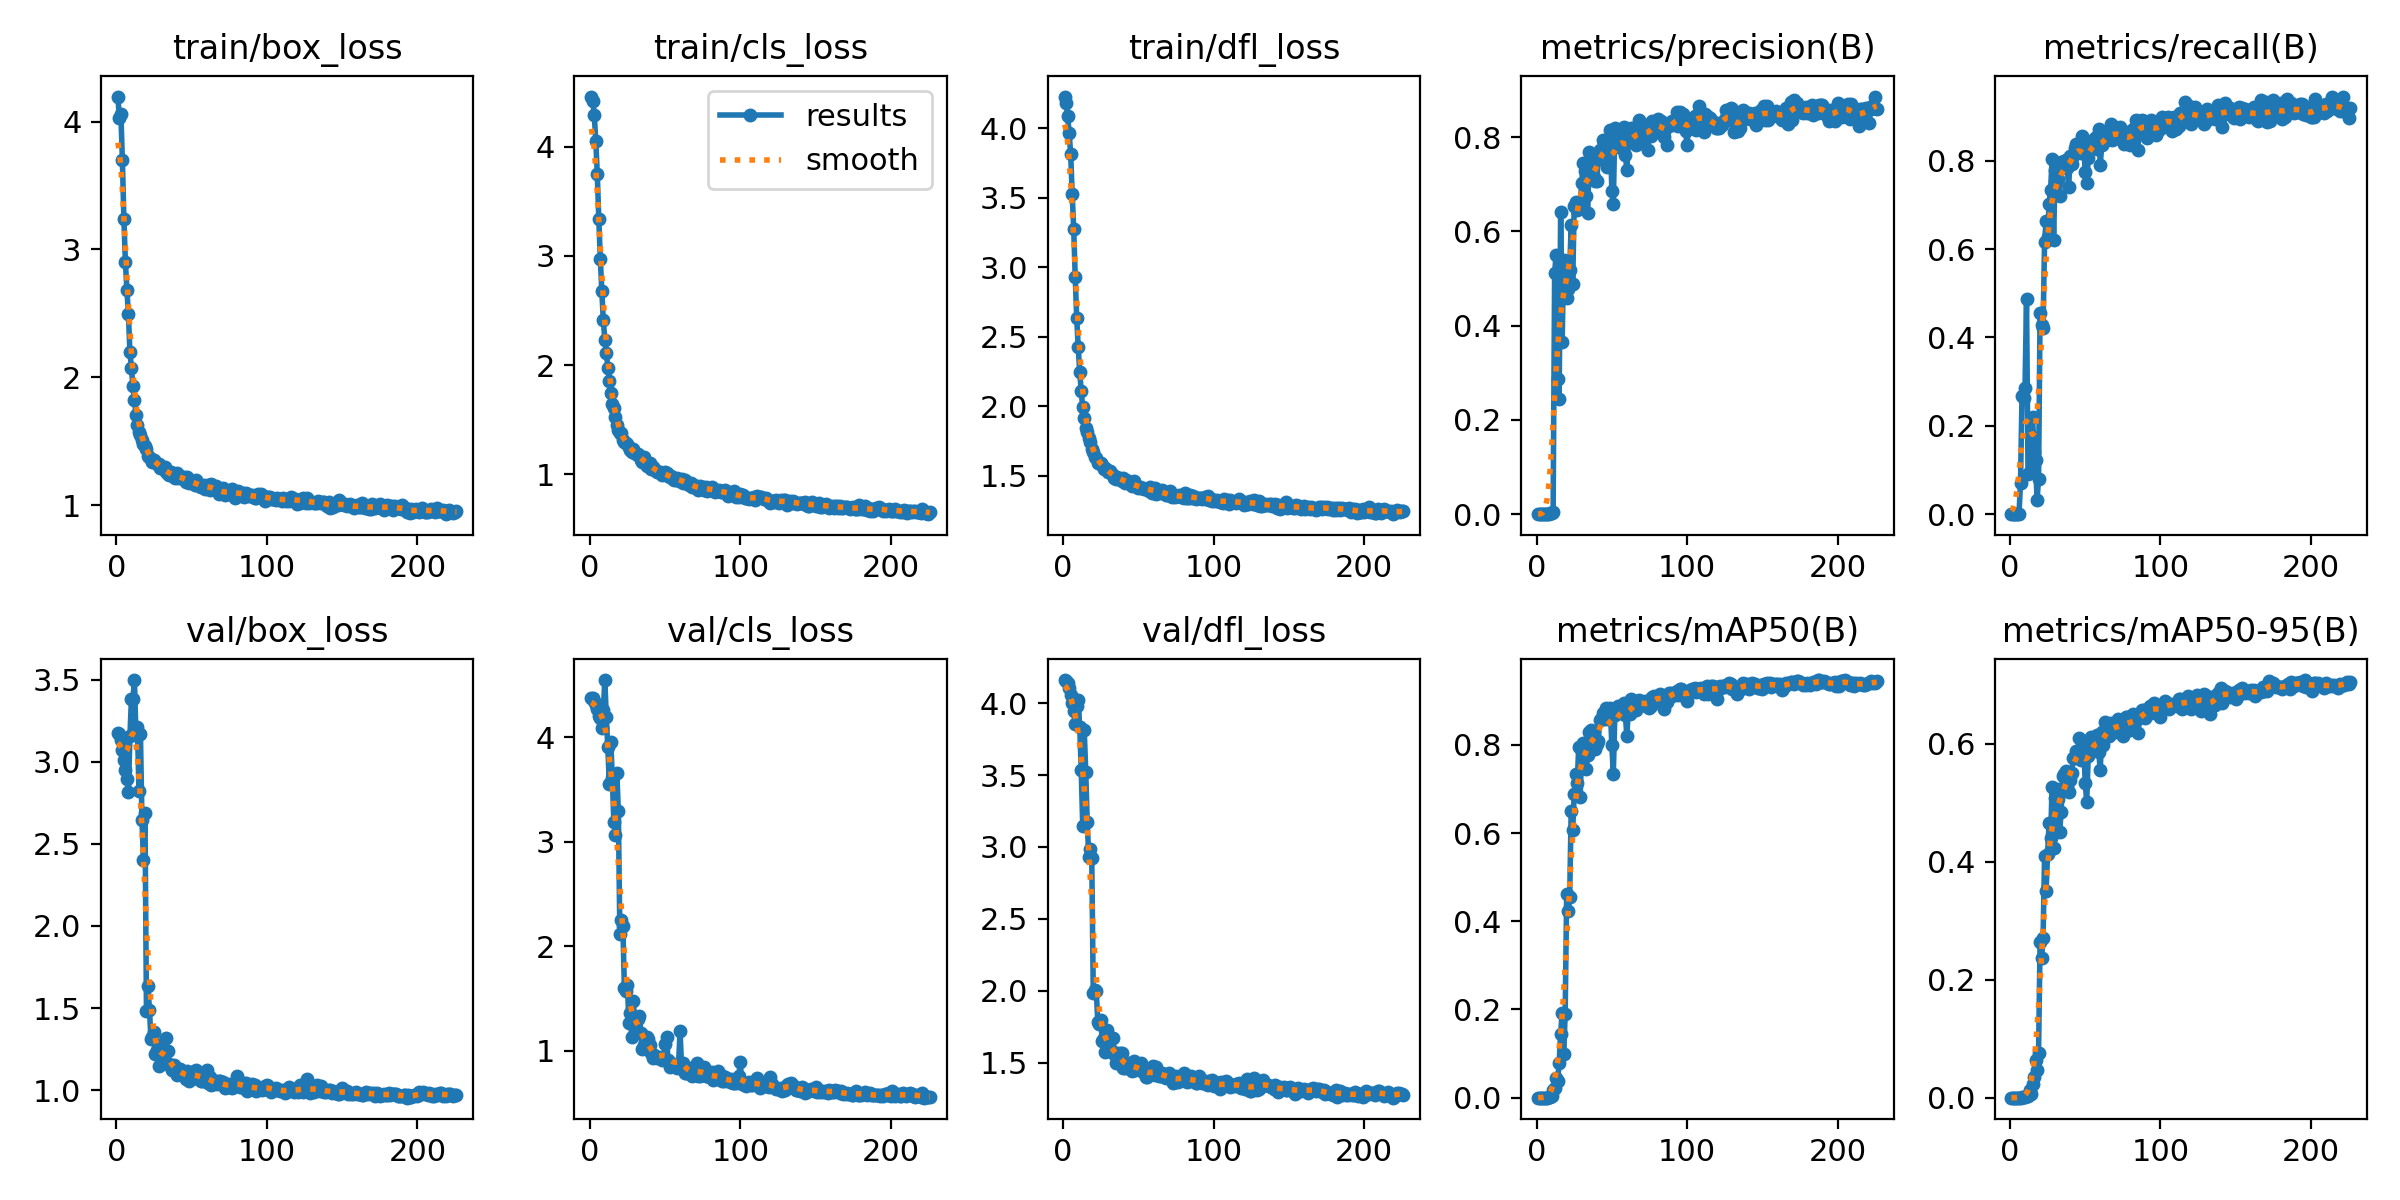

The file beside this chart, header and first rows:
epoch, train/box_loss, train/cls_loss, train/dfl_loss, metrics/precision(B), metrics/recall(B), metrics/mAP50(B), metrics/mAP50-95(B), val/box_loss, val/cls_loss, val/dfl_loss, lr/pg0, lr/pg1, lr/pg2
1, 4.197, 4.462, 4.227, 0, 0, 0, 0, 3.175, 4.375, 4.161, 5.712e-05, 5.712e-05, 5.712e-05
2, 4.031, 4.422, 4.178, 0, 0, 0, 0, 3.169, 4.37, 4.156, 0.000121, 0.000121, 0.000121
3, 4.059, 4.288, 4.085, 0, 0, 0, 0, 3.133, 4.347, 4.139, 0.0001844, 0.0001844, 0.0001844
4, 3.698, 4.056, 3.965, 0, 0, 0, 0, 3.073, 4.311, 4.107, 0.0002474, 0.0002474, 0.0002474
5, 3.237, 3.748, 3.811, 0, 0, 0, 0, 3.01, 4.271, 4.058, 0.00031, 0.00031, 0.00031
6, 2.901, 3.338, 3.528, 0, 0, 0, 0, 2.951, 4.205, 4.004, 0.0003722, 0.0003722, 0.0003722
7, 2.685, 2.976, 3.276, 0.00046, 0.07097, 0.0003, 6e-05, 2.893, 4.183, 3.943, 0.0004339, 0.0004339, 0.0004339
8, 2.493, 2.679, 2.932, 0.00141, 0.2672, 0.00161, 0.00032, 2.815, 4.089, 3.853, 0.0004952, 0.0004952, 0.0004952
9, 2.198, 2.41, 2.635, 0.00197, 0.2629, 0.00209, 0.00043, 3.155, 4.257, 3.979, 0.0005561, 0.0005561, 0.0005561
10, 2.073, 2.233, 2.425, 0.00203, 0.2852, 0.00389, 0.00064, 3.381, 4.546, 4.019, 0.0006166, 0.0006166, 0.0006166
11, 1.929, 2.108, 2.247, 0.00357, 0.4865, 0.01822, 0.00338, 3.382, 4.188, 3.833, 0.0006766, 0.0006766, 0.0006766
12, 1.823, 1.973, 2.108, 0.5121, 0.09098, 0.02135, 0.00342, 3.498, 3.905, 3.534, 0.0006881, 0.0006881, 0.0006881
13, 1.708, 1.857, 1.992, 0.5501, 0.09654, 0.04513, 0.01372, 3.161, 3.55, 3.145, 0.0006857, 0.0006857, 0.0006857
14, 1.629, 1.741, 1.915, 0.2859, 0.1776, 0.0389, 0.00654, 3.21, 3.95, 3.814, 0.0006834, 0.0006834, 0.0006834
15, 1.568, 1.64, 1.841, 0.2449, 0.2193, 0.07862, 0.02311, 2.822, 3.605, 3.524, 0.000681, 0.000681, 0.000681
16, 1.546, 1.605, 1.813, 0.6416, 0.1414, 0.1444, 0.03504, 3.168, 3.188, 3.17, 0.0006787, 0.0006787, 0.0006787
17, 1.511, 1.526, 1.773, 0.3648, 0.1226, 0.1931, 0.06383, 2.646, 3.067, 2.933, 0.0006763, 0.0006763, 0.0006763
18, 1.474, 1.453, 1.743, 0.5402, 0.03196, 0.09803, 0.04624, 2.401, 3.655, 2.983, 0.0006739, 0.0006739, 0.0006739
19, 1.466, 1.407, 1.69, 0.5165, 0.0793, 0.189, 0.07631, 2.69, 3.289, 2.921, 0.0006716, 0.0006716, 0.0006716
20, 1.439, 1.372, 1.67, 0.4585, 0.4549, 0.4608, 0.263, 1.48, 2.118, 1.985, 0.0006692, 0.0006692, 0.0006692
21, 1.384, 1.376, 1.635, 0.4771, 0.4289, 0.423, 0.2365, 1.632, 2.25, 2.006, 0.0006669, 0.0006669, 0.0006669
22, 1.373, 1.316, 1.629, 0.5183, 0.422, 0.4546, 0.2711, 1.488, 2.197, 1.998, 0.0006645, 0.0006645, 0.0006645
23, 1.358, 1.293, 1.593, 0.6131, 0.6171, 0.6509, 0.4089, 1.309, 1.6, 1.785, 0.0006622, 0.0006622, 0.0006622
24, 1.338, 1.285, 1.589, 0.4875, 0.6629, 0.6064, 0.3499, 1.322, 1.575, 1.769, 0.0006598, 0.0006598, 0.0006598
25, 1.349, 1.278, 1.589, 0.654, 0.6272, 0.6878, 0.4137, 1.355, 1.633, 1.798, 0.0006574, 0.0006574, 0.0006574
26, 1.341, 1.247, 1.574, 0.6624, 0.703, 0.7349, 0.4655, 1.219, 1.269, 1.65, 0.0006551, 0.0006551, 0.0006551
27, 1.319, 1.224, 1.55, 0.6459, 0.7347, 0.7132, 0.4399, 1.245, 1.357, 1.671, 0.0006527, 0.0006527, 0.0006527
28, 1.317, 1.199, 1.555, 0.6601, 0.8036, 0.7954, 0.5273, 1.144, 1.131, 1.576, 0.0006504, 0.0006504, 0.0006504
29, 1.293, 1.225, 1.544, 0.6621, 0.6202, 0.6814, 0.423, 1.272, 1.476, 1.728, 0.000648, 0.000648, 0.000648
30, 1.292, 1.191, 1.528, 0.7019, 0.7793, 0.7951, 0.5072, 1.201, 1.207, 1.634, 0.0006457, 0.0006457, 0.0006457
31, 1.291, 1.18, 1.535, 0.7463, 0.7536, 0.8045, 0.5239, 1.172, 1.317, 1.591, 0.0006433, 0.0006433, 0.0006433
32, 1.295, 1.185, 1.516, 0.7288, 0.7587, 0.788, 0.5063, 1.233, 1.306, 1.588, 0.000641, 0.000641, 0.000641
33, 1.255, 1.165, 1.506, 0.6755, 0.7213, 0.7446, 0.4497, 1.317, 1.333, 1.669, 0.0006386, 0.0006386, 0.0006386
34, 1.245, 1.126, 1.486, 0.6399, 0.7966, 0.7769, 0.4849, 1.239, 1.17, 1.562, 0.0006362, 0.0006362, 0.0006362
35, 1.232, 1.111, 1.478, 0.7694, 0.786, 0.8302, 0.5445, 1.157, 1.018, 1.497, 0.0006339, 0.0006339, 0.0006339
36, 1.26, 1.152, 1.49, 0.7339, 0.8003, 0.8336, 0.5479, 1.139, 1.06, 1.564, 0.0006315, 0.0006315, 0.0006315
37, 1.24, 1.104, 1.479, 0.7338, 0.8013, 0.8225, 0.5529, 1.124, 1.049, 1.519, 0.0006292, 0.0006292, 0.0006292
38, 1.222, 1.076, 1.476, 0.7151, 0.7826, 0.8132, 0.5277, 1.152, 1.129, 1.567, 0.0006268, 0.0006268, 0.0006268
39, 1.215, 1.104, 1.46, 0.7066, 0.7402, 0.7908, 0.5173, 1.14, 1.117, 1.567, 0.0006245, 0.0006245, 0.0006245
40, 1.247, 1.097, 1.484, 0.7081, 0.8113, 0.8016, 0.5389, 1.093, 1.058, 1.459, 0.0006221, 0.0006221, 0.0006221
41, 1.21, 1.044, 1.45, 0.7531, 0.7938, 0.8097, 0.55, 1.096, 0.9808, 1.46, 0.0006197, 0.0006197, 0.0006197
42, 1.23, 1.065, 1.467, 0.7722, 0.8117, 0.8556, 0.575, 1.131, 0.933, 1.481, 0.0006174, 0.0006174, 0.0006174
43, 1.214, 1.045, 1.459, 0.7536, 0.83, 0.8596, 0.5758, 1.119, 0.9557, 1.496, 0.000615, 0.000615, 0.000615
44, 1.214, 1.024, 1.446, 0.7938, 0.8378, 0.873, 0.5883, 1.101, 0.9375, 1.468, 0.0006127, 0.0006127, 0.0006127
45, 1.219, 1.023, 1.437, 0.7876, 0.8192, 0.8595, 0.5823, 1.107, 0.9304, 1.496, 0.0006103, 0.0006103, 0.0006103
46, 1.183, 1.019, 1.427, 0.7903, 0.8362, 0.8846, 0.6095, 1.067, 0.9437, 1.44, 0.000608, 0.000608, 0.000608
47, 1.216, 1.019, 1.46, 0.7364, 0.8177, 0.8594, 0.5726, 1.116, 0.9312, 1.51, 0.0006056, 0.0006056, 0.0006056
48, 1.174, 0.99, 1.433, 0.7855, 0.8563, 0.8745, 0.6051, 1.055, 0.9079, 1.449, 0.0006033, 0.0006033, 0.0006033
49, 1.188, 0.9982, 1.426, 0.8162, 0.8328, 0.883, 0.5996, 1.067, 0.9175, 1.453, 0.0006009, 0.0006009, 0.0006009
50, 1.183, 1.018, 1.412, 0.6865, 0.775, 0.7997, 0.5335, 1.112, 1.066, 1.478, 0.0005985, 0.0005985, 0.0005985
51, 1.177, 1.012, 1.419, 0.6579, 0.7487, 0.7335, 0.5014, 1.088, 1.127, 1.45, 0.0005962, 0.0005962, 0.0005962
52, 1.155, 0.9844, 1.411, 0.8204, 0.8067, 0.867, 0.5786, 1.114, 0.9127, 1.494, 0.0005938, 0.0005938, 0.0005938
53, 1.194, 0.9757, 1.415, 0.8022, 0.8431, 0.8817, 0.5911, 1.125, 0.8494, 1.437, 0.0005915, 0.0005915, 0.0005915
54, 1.167, 0.9807, 1.402, 0.8127, 0.8358, 0.8878, 0.6119, 1.069, 0.8805, 1.441, 0.0005891, 0.0005891, 0.0005891
55, 1.148, 0.9562, 1.401, 0.8089, 0.8392, 0.8758, 0.6021, 1.081, 0.8573, 1.397, 0.0005868, 0.0005868, 0.0005868
56, 1.141, 0.9479, 1.407, 0.7767, 0.8492, 0.8833, 0.6109, 1.054, 0.8682, 1.399, 0.0005844, 0.0005844, 0.0005844
57, 1.14, 0.956, 1.391, 0.787, 0.855, 0.8855, 0.612, 1.058, 0.852, 1.428, 0.000582, 0.000582, 0.000582
58, 1.156, 0.9609, 1.419, 0.8224, 0.8258, 0.8951, 0.6144, 1.083, 0.8348, 1.437, 0.0005797, 0.0005797, 0.0005797
59, 1.126, 0.9402, 1.376, 0.7632, 0.8712, 0.8684, 0.5863, 1.099, 0.8671, 1.421, 0.0005773, 0.0005773, 0.0005773
60, 1.145, 0.9482, 1.403, 0.7303, 0.7907, 0.8202, 0.5546, 1.125, 1.19, 1.479, 0.000575, 0.000575, 0.000575
... 166 more rows
